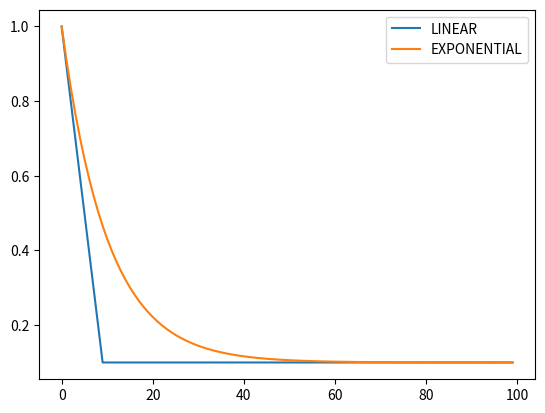

The matplotlib source for this figure:
import numpy as np
from enum import Enum, auto


class SigmaMode(Enum):
    LINEAR = auto()
    EXPONENTIAL = auto()


def calc_sigma(mode: SigmaMode, sigma_max: float, sigma_min: float, tau: float, epoch: int) -> float:
    if mode is SigmaMode.LINEAR:
        return __calc_sigma_linear(sigma_max, sigma_min, tau, epoch)
    elif mode is SigmaMode.EXPONENTIAL:
        return __calc_sigma_exp(sigma_max, sigma_min, tau, epoch)
    else:
        raise NotImplementedError()


def __calc_sigma_exp(sigma_max: float, sigma_min: float, tau: float, epoch: int) -> float:
    return sigma_min + (sigma_max - sigma_min) * np.exp(-epoch / tau)


def __calc_sigma_linear(sigma_max: float, sigma_min: float, tau: float, epoch: int) -> float:
    return max(sigma_min, sigma_max * (1 - (epoch / tau)))


if __name__ == '__main__':
    import matplotlib.pyplot as plt
    fig, ax = plt.subplots()

    sigma_max = 1.0
    sigma_min = 0.1
    tau = 10.0
    max_epoch = 100

    x = np.arange(max_epoch)

    for sigma_mode in SigmaMode:
        y = [calc_sigma(sigma_mode, sigma_max, sigma_min, tau, epoch) for epoch in x]
        ax.plot(x, y, label=sigma_mode.name)

    ax.legend()
    plt.show()
